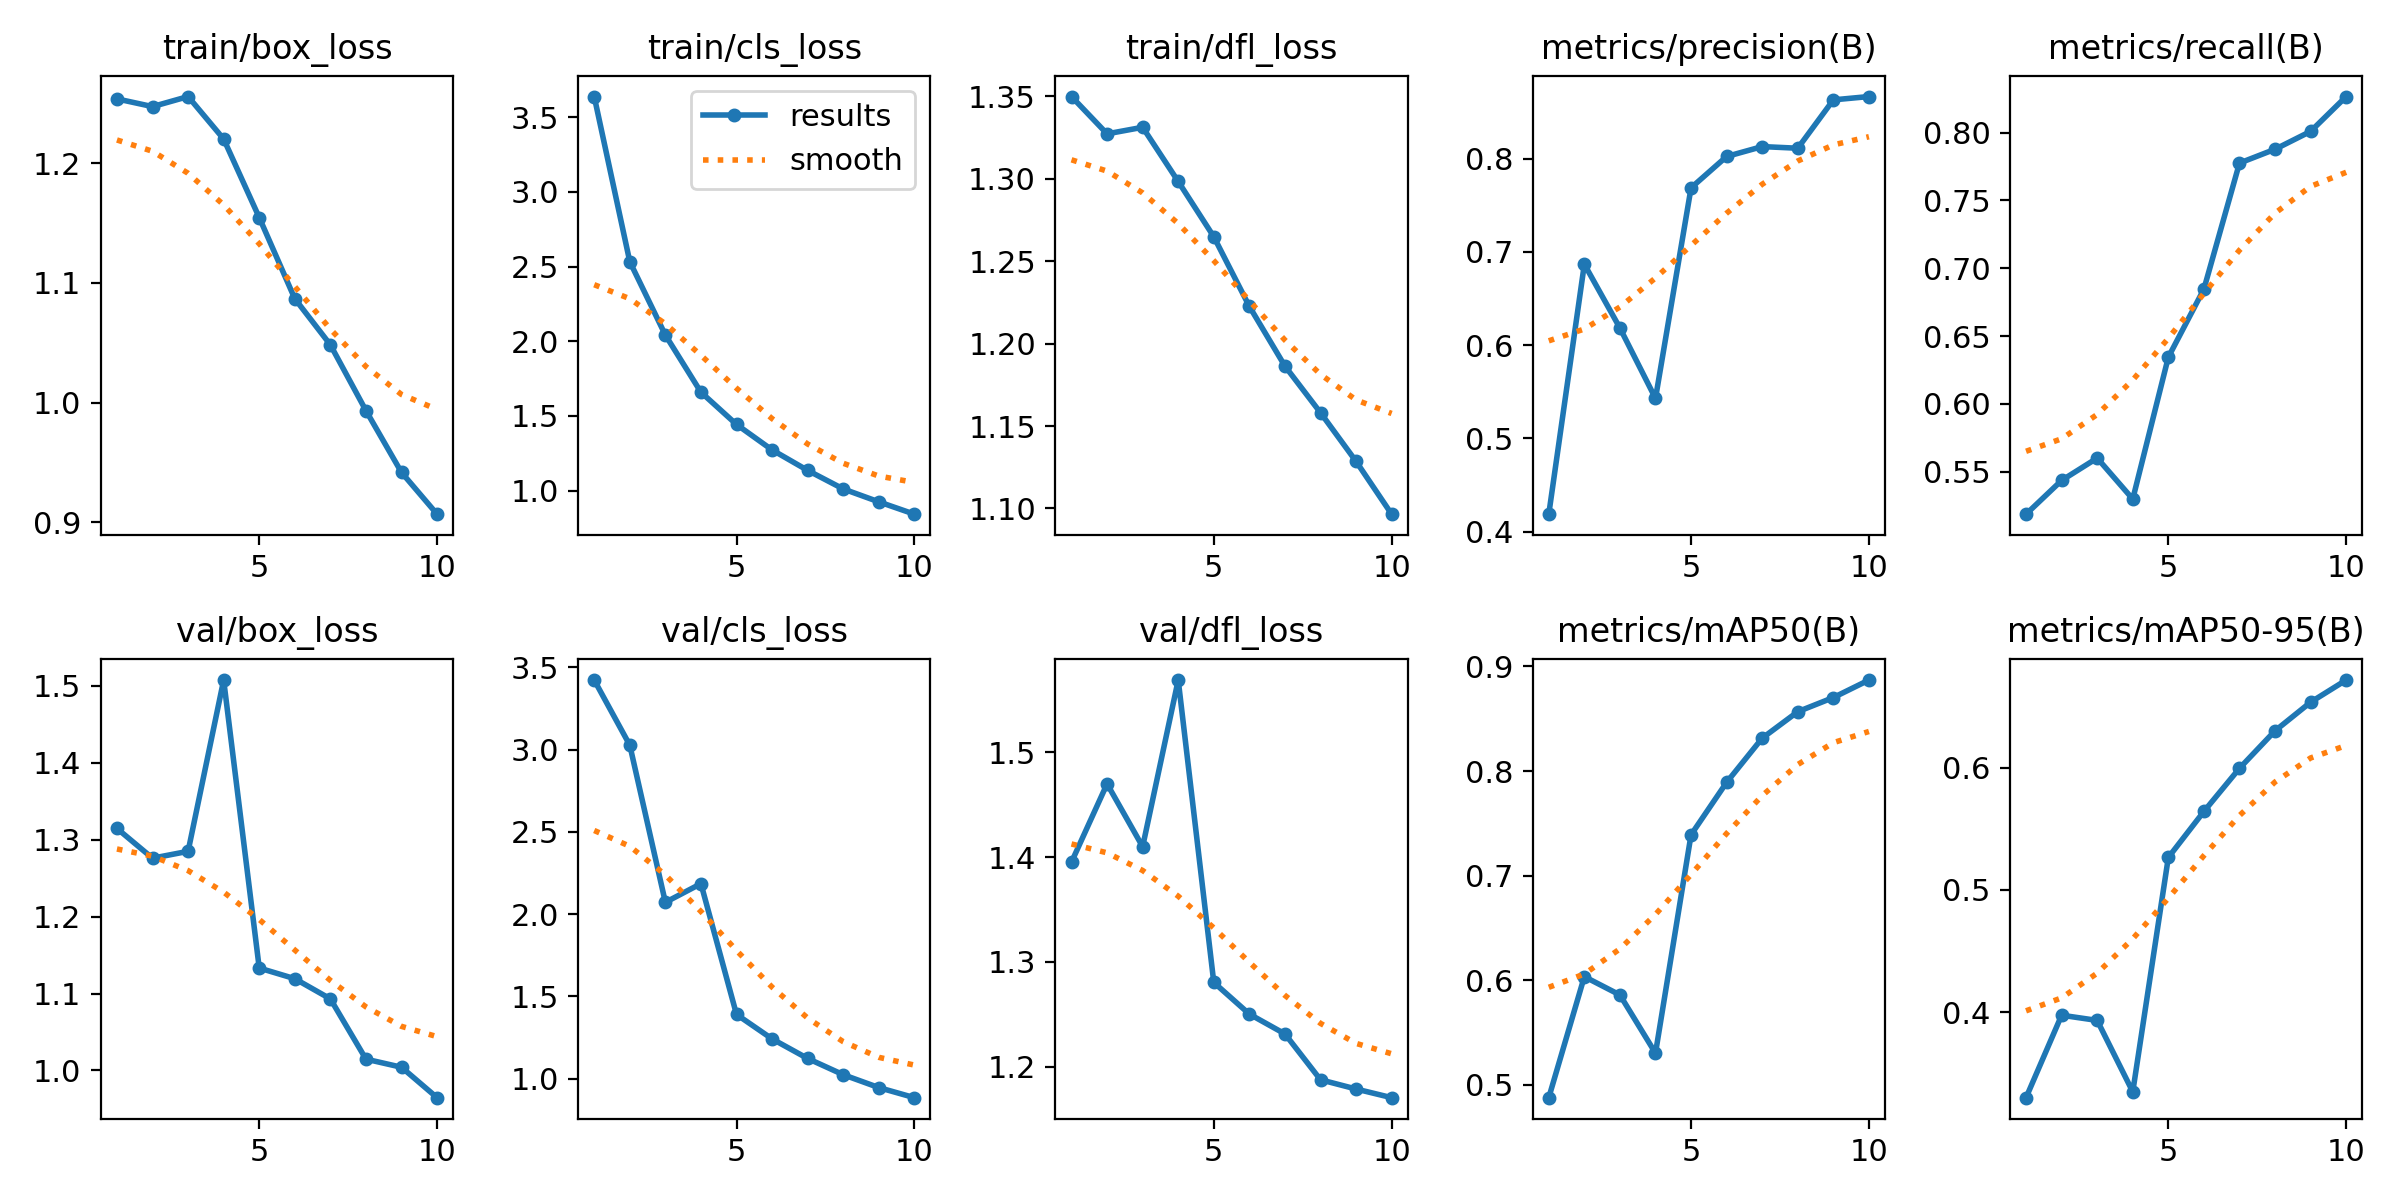

The table this chart was drawn from, first rows:
epoch, time, train/box_loss, train/cls_loss, train/dfl_loss, metrics/precision(B), metrics/recall(B), metrics/mAP50(B), metrics/mAP50-95(B), val/box_loss, val/cls_loss, val/dfl_loss, lr/pg0, lr/pg1, lr/pg2
1, 863.7, 1.254, 3.638, 1.35, 0.4188, 0.5188, 0.4877, 0.3302, 1.315, 3.422, 1.395, 0.0004728, 0.0004728, 0.0004728
2, 1704, 1.247, 2.533, 1.327, 0.6869, 0.5436, 0.6034, 0.3976, 1.276, 3.026, 1.47, 0.0008552, 0.0008552, 0.0008552
3, 2481, 1.256, 2.041, 1.331, 0.6185, 0.5601, 0.5859, 0.3933, 1.285, 2.072, 1.41, 0.001143, 0.001143, 0.001143
4, 3250, 1.22, 1.658, 1.298, 0.543, 0.5299, 0.5303, 0.335, 1.508, 2.185, 1.569, 0.001005, 0.001005, 0.001005
5, 3991, 1.155, 1.443, 1.265, 0.7688, 0.6344, 0.7391, 0.5266, 1.133, 1.391, 1.28, 0.0008631, 0.0008631, 0.0008631
6, 4742, 1.087, 1.272, 1.223, 0.8024, 0.6846, 0.7892, 0.5642, 1.119, 1.242, 1.25, 0.0007216, 0.0007216, 0.0007216
7, 5440, 1.048, 1.135, 1.186, 0.813, 0.7775, 0.8314, 0.5995, 1.093, 1.123, 1.231, 0.0005802, 0.0005802, 0.0005802
8, 6128, 0.9933, 1.011, 1.158, 0.8113, 0.7877, 0.8567, 0.6301, 1.015, 1.025, 1.187, 0.0004387, 0.0004387, 0.0004387
9, 6819, 0.9417, 0.9243, 1.129, 0.8631, 0.8008, 0.8702, 0.6535, 1.004, 0.9463, 1.179, 0.0002972, 0.0002972, 0.0002972
10, 7648, 0.9068, 0.8417, 1.097, 0.8667, 0.8265, 0.887, 0.6716, 0.9646, 0.885, 1.17, 0.0001558, 0.0001558, 0.0001558
